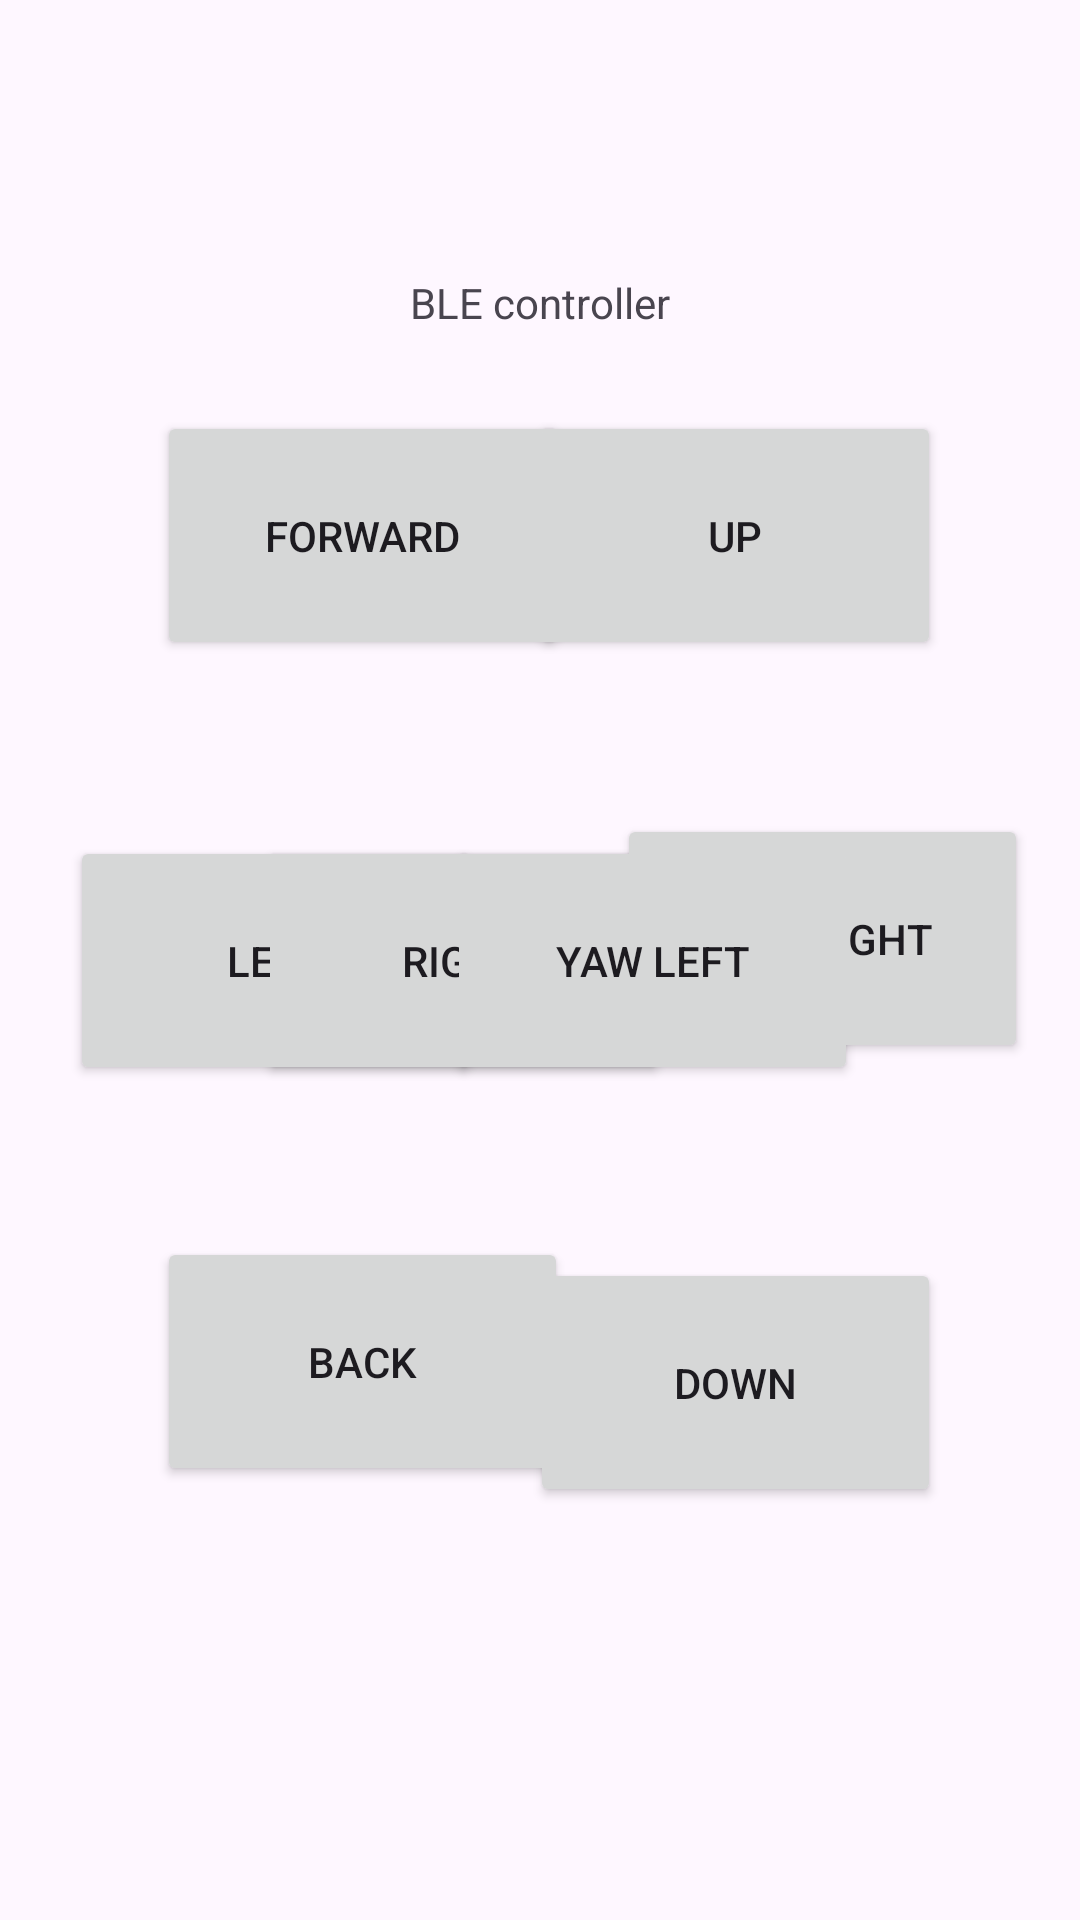

Android layout source for this screen:
<!-- AndroidManifest.xml: application theme Theme.BLEController -->
<!-- res/layout/activity_controller.xml -->
<?xml version="1.0" encoding="utf-8"?>
<androidx.constraintlayout.widget.ConstraintLayout xmlns:android="http://schemas.android.com/apk/res/android"
    xmlns:app="http://schemas.android.com/apk/res-auto"
    xmlns:tools="http://schemas.android.com/tools"
    android:id="@+id/main"
    android:layout_width="match_parent"
    android:layout_height="match_parent"
    tools:context=".Controller">

    <Button
        android:id="@+id/bForward"
        android:layout_width="137dp"
        android:layout_height="83dp"
        android:onClick="Forward_Clicked"
        android:text="Forward"
        app:layout_constraintBottom_toBottomOf="parent"
        app:layout_constraintEnd_toEndOf="parent"
        app:layout_constraintHorizontal_bias="0.234"
        app:layout_constraintStart_toStartOf="parent"
        app:layout_constraintTop_toTopOf="parent"
        app:layout_constraintVertical_bias="0.246" />

    <Button
        android:id="@+id/bUp"
        android:layout_width="137dp"
        android:layout_height="83dp"
        android:text="Up"
        app:layout_constraintBottom_toBottomOf="parent"
        app:layout_constraintEnd_toEndOf="parent"
        app:layout_constraintHorizontal_bias="0.792"
        app:layout_constraintStart_toStartOf="parent"
        app:layout_constraintTop_toTopOf="parent"
        app:layout_constraintVertical_bias="0.246" />

    <Button
        android:id="@+id/bDown"
        android:layout_width="137dp"
        android:layout_height="83dp"
        android:onClick="Down_Clicked"
        android:text="Down"
        app:layout_constraintBottom_toBottomOf="parent"
        app:layout_constraintEnd_toEndOf="parent"
        app:layout_constraintHorizontal_bias="0.792"
        app:layout_constraintStart_toStartOf="parent"
        app:layout_constraintTop_toTopOf="parent"
        app:layout_constraintVertical_bias="0.753" />

    <Button
        android:id="@+id/bLeft"
        android:layout_width="137dp"
        android:layout_height="83dp"
        android:onClick="Left_Clicked"
        android:text="Left"
        app:layout_constraintBottom_toBottomOf="parent"
        app:layout_constraintEnd_toEndOf="parent"
        app:layout_constraintHorizontal_bias="0.104"
        app:layout_constraintStart_toStartOf="parent"
        app:layout_constraintTop_toTopOf="parent" />

    <Button
        android:id="@+id/bRight"
        android:layout_width="137dp"
        android:layout_height="83dp"
        android:onClick="Right_Clicked"
        android:text="Right"
        app:layout_constraintBottom_toBottomOf="parent"
        app:layout_constraintEnd_toEndOf="parent"
        app:layout_constraintHorizontal_bias="0.385"
        app:layout_constraintStart_toStartOf="parent"
        app:layout_constraintTop_toTopOf="parent" />

    <Button
        android:id="@+id/bCW"
        android:layout_width="137dp"
        android:layout_height="83dp"
        android:onClick="CW_Clicked"
        android:text="Yaw Right"
        app:layout_constraintBottom_toBottomOf="parent"
        app:layout_constraintEnd_toEndOf="parent"
        app:layout_constraintHorizontal_bias="0.922"
        app:layout_constraintStart_toStartOf="parent"
        app:layout_constraintTop_toTopOf="parent"
        app:layout_constraintVertical_bias="0.487" />

    <Button
        android:id="@+id/bCCW"
        android:layout_width="137dp"
        android:layout_height="83dp"
        android:onClick="CCW_Clicked"
        android:text="Yaw Left"
        app:layout_constraintBottom_toBottomOf="parent"
        app:layout_constraintEnd_toEndOf="parent"
        app:layout_constraintHorizontal_bias="0.668"
        app:layout_constraintStart_toStartOf="parent"
        app:layout_constraintTop_toTopOf="parent" />

    <Button
        android:id="@+id/bBack"
        android:layout_width="137dp"
        android:layout_height="83dp"
        android:onClick="Back_Clicked"
        android:text="Back"
        app:layout_constraintBottom_toBottomOf="parent"
        app:layout_constraintEnd_toEndOf="parent"
        app:layout_constraintHorizontal_bias="0.234"
        app:layout_constraintStart_toStartOf="parent"
        app:layout_constraintTop_toTopOf="parent"
        app:layout_constraintVertical_bias="0.74" />

    <TextView
        android:id="@+id/textView"
        android:layout_width="wrap_content"
        android:layout_height="wrap_content"
        android:text="BLE controller"
        app:layout_constraintBottom_toBottomOf="parent"
        app:layout_constraintEnd_toEndOf="parent"
        app:layout_constraintStart_toStartOf="parent"
        app:layout_constraintTop_toTopOf="parent"
        app:layout_constraintVertical_bias="0.147" />

    <androidx.constraintlayout.widget.Barrier
        android:id="@+id/barrier"
        android:layout_width="wrap_content"
        android:layout_height="wrap_content"
        app:barrierDirection="left"
        app:constraint_referenced_ids="bLeft" />

    <androidx.constraintlayout.widget.Barrier
        android:id="@+id/barrier2"
        android:layout_width="wrap_content"
        android:layout_height="wrap_content"
        app:barrierDirection="top"
        app:constraint_referenced_ids="bLeft" />

    <androidx.constraintlayout.widget.Guideline
        android:id="@+id/guideline"
        android:layout_width="wrap_content"
        android:layout_height="wrap_content"
        android:orientation="horizontal"
        app:layout_constraintGuide_begin="20dp" />

    <androidx.constraintlayout.widget.Guideline
        android:id="@+id/guideline2"
        android:layout_width="wrap_content"
        android:layout_height="wrap_content"
        android:orientation="horizontal"
        app:layout_constraintGuide_begin="20dp" />

    <androidx.constraintlayout.widget.Guideline
        android:id="@+id/guideline3"
        android:layout_width="wrap_content"
        android:layout_height="wrap_content"
        android:orientation="horizontal"
        app:layout_constraintGuide_begin="20dp" />

    <androidx.constraintlayout.widget.Guideline
        android:id="@+id/guideline4"
        android:layout_width="wrap_content"
        android:layout_height="wrap_content"
        android:orientation="vertical"
        app:layout_constraintGuide_begin="20dp" />"/>

</androidx.constraintlayout.widget.ConstraintLayout>
<!-- resources referenced by this layout -->
<resources>
  <style name="Theme.BLEController" parent="Base.Theme.BLEController" />
  <style name="Base.Theme.BLEController" parent="Theme.Material3.DayNight.NoActionBar">
          
          
      </style>
</resources>
